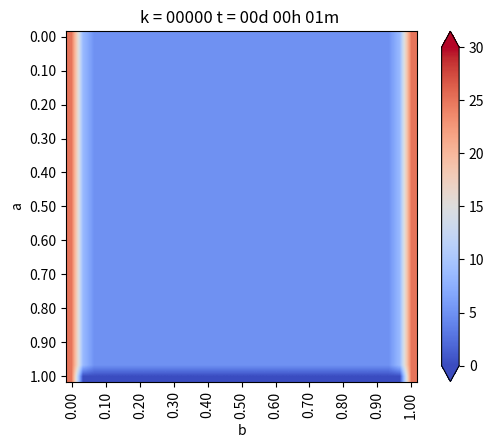

Source code (Python): (Note: this script raises an exception after producing the figure.)
from matplotlib.pylab import *
from matplotlib import cm


#Geometría
a = 1. #Alto
b = 1. #Ancho
Nx = 30 #Intervalos en X
Ny = 30 #Intervalos en Y

dx = b / Nx #Discretizacion en X
dy = a / Ny #Discretizacion en Y


if dx != dy:
    print("Error: dx y dy no son iguales")
    exit(-1)   

h = dx

#Coordenadas del punto (i,j)
def coords(i, j): return (dx * i, dy * j)


x, y = coords(4, 2)

print("x: ",x)
print("y: ",y)


def imshowbien(u):
    imshow(u.T[Nx::-1, :], cmap=cm.coolwarm, interpolation = "bilinear")
    cbar = colorbar(extend="both", cmap=cm.coolwarm)
    ticks = arange(0, 35, 5)
    ticks_Text = ["{}".format(deg) for deg in ticks]
    cbar.set_ticks(ticks)
    cbar.set_ticklabels(ticks_Text)
    clim(0, 30)
    
    xlabel("b")
    ylabel("a")
    xTicks_N = arange(0, Nx + 1, 3)
    yTicks_N = arange(0, Ny + 1, 3)
    xTicks = [coords(i, 0)[0] for i in xTicks_N]
    yTicks = [coords(0, i)[1] for i in yTicks_N]
    xTicks_Text = ["{0:.2f}".format(tick) for tick in xTicks]
    yTicks_Text = ["{0:.2f}".format(tick) for tick in yTicks]
    xticks(xTicks_N, xTicks_Text, rotation="vertical")
    yticks(yTicks_N, yTicks_Text)
    margins(0.2)
    subplots_adjust(bottom = 0.15)
    

u_k = zeros((Nx + 1, Ny + 1), dtype=double)
u_km1 = zeros((Nx + 1, Ny + 1), dtype=double)

#Condicion de Borde Inicial
u_k[:, :] = 5. #Son 5 grados en todas partes

#Parámetros para el hierro
dt = 0.01 #s
K = 79.5 #m^2/s
c = 450. #J/Kg*C
rho = 7800. #Kg/m^3
alpha = K * dt / (c * rho * dx**2)

#Informacion interesante
print(f"dt = {dt}")
print(f"dx = {dx}")
print(f"K = {K}")
print(f"c = {c}")
print(f"rho = {rho}")
print(f"alpha = {alpha}")

#Loop en el tiempo
minuto = 60.
hora = 3600.
dia = 24 * 3600.

dt = 1 * minuto
dnext_t = 0.5 * hora

next_t = 0
framenum = 0

T = 1 * dia
Days = 1 * T #Cantidad de Dias a Simular

#Vectores con temperatura acumulada
u_0 = zeros(int32(Days / dt))
u_N4 = zeros(int32(Days / dt))
u_2N4 = zeros(int32(Days / dt))
u_3N4 = zeros(int32(Days / dt))

def truncate(n, decimals=0):
    multiplier = 10 ** decimals
    return int(n* multiplier) / multiplier


for k in range(int32(Days/dt)):
    t = dt * (k + 1)
    dias = truncate(t / dia, 0)
    horas = truncate((t - dias *dia) / hora, 0)
    minutos = truncate((t - dias * dia -horas * hora) / minuto, 0)
    titulo = "k = {0:05.0f}".format(k) + " t = {0:02.0f}d {1:02.0f}h {2:02.0f}m ".format(dias, horas, minutos)
    print(titulo)
    
    
    
#Condiciones de Borde Eseciales    
    u_k[0, :] = 25. #Borde Izquierdo
    u_k[:, 0] =  u_k[:, -1] - 0. * dy #Borde Inferior, con gradiente 0
    u_k[:, -1] = u_k[:, -2] -0 * dy #Borde Superior, con gradiente 0
    u_k[-1, :] = 25. #Borde Derecho
    


    # Loop en el espacio desde i = 1, hasta i = n-1
    for i in range(1,Nx):
        for j in range(1,Ny):
            
            #Algortimo de diferencias finitas en 2-D para difusion
            
            #Laplaciano
            nabla_u_k = (u_k[i-1, j] + u_k[i+1, j] + u_k[i, j-1] + u_k[i, j+1] - 4 * u_k[i,j]) / h**2
            
            #Forard Euler
            u_km1[i,j] = u_k[i,j] + alpha * nabla_u_k
            
    #Avanzar la solucion a k + 1
    u_k = u_km1
    
    #Reetablecen condiciones de Borde para asegurar cumplimiento
    u_k[0, :] = 25. #Borde Izquierdo
    u_k[:, 0] =  u_k[:, -1] - 0. * dy #Borde Inferior, con gradiente 0
    u_k[:, -1] = u_k[:, -2] -0 * dy #Borde Superior, con gradiente 0
    u_k[-1, :] = 25. #Borde Derecho
    
    u_0[k] = u_k[int(Nx / 2), -1]
    u_N4[k] = u_k[int(Nx / 2), int(Ny / 4)]
    u_2N4[k] = u_k[int(Nx / 2), int(2 * Ny / 4)]
    u_3N4[k] = u_k[int(Nx / 2), int(3 * Ny / 4)]
    
    #Graicando en d_next
    if t > next_t:
        figure(1)
        imshowbien(u_k)
        title(titulo)
        savefig("Caso5/frame_{0:04.0f}.png".format(framenum))
        framenum += 1
        next_t += dnext_t
        close(1)
        
        
#Ploteo puntos interesantes
figure(2)
plot(range(int32(Days / dt)), u_0, label='Superficie')
plot(range(int32(Days / dt)), u_N4, label='N/4')
plot(range(int32(Days / dt)), u_2N4, label='2N/4')
plot(range(int32(Days / dt)), u_3N4, label='3N/4')
title("Evolución de temperatura")
legend()
savefig("Caso_5.png", dpi=320)
show()